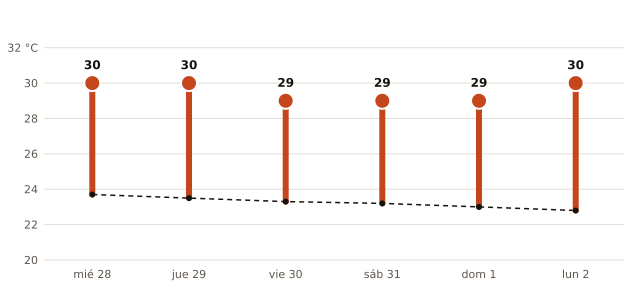

Data behind this chart, as committed beside it:
fecha, máxima_prevista_C, máxima_normal_1991_2020_C
2026-10-28, 30, 23.7
2026-10-29, 30, 23.5
2026-10-30, 29, 23.3
2026-10-31, 29, 23.2
2026-11-01, 29, 23.0
2026-11-02, 30, 22.8
